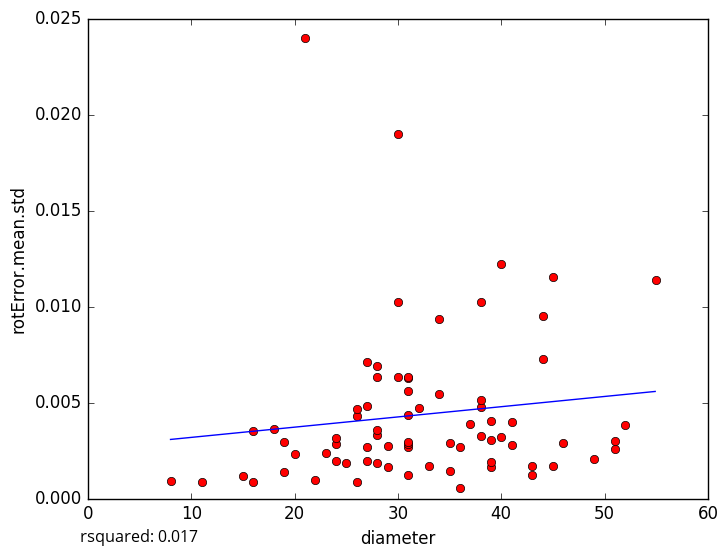

Data behind this chart, as committed beside it:
diameter, rotError.mean.std
28, 0.003313
36, 0.0005297
29, 0.002742
11, 0.000868
22, 0.0009885
26, 0.0043
39, 0.003053
38, 0.003251
39, 0.001622
31, 0.001223
27, 0.004816
19, 0.001396
19, 0.002956
26, 0.0008607
16, 0.000879
20, 0.002344
39, 0.001885
38, 0.004754
41, 0.00398
24, 0.001945
51, 0.002997
44, 0.007287
21, 0.02401
31, 0.006277
18, 0.003643
27, 0.001931
16, 0.003506
45, 0.01154
43, 0.001699
37, 0.003878
30, 0.01898
36, 0.002684
44, 0.009513
55, 0.01137
38, 0.01022
41, 0.002796
15, 0.001196
28, 0.003563
31, 0.004355
24, 0.002846
39, 0.004052
51, 0.002582
34, 0.009352
43, 0.00121
34, 0.005446
40, 0.0122
28, 0.006879
40, 0.003197
24, 0.003172
31, 0.002703
31, 0.002831
23, 0.002377
33, 0.001696
45, 0.001674
26, 0.004649
31, 0.006317
27, 0.002674
46, 0.002907
30, 0.006328
28, 0.006338
... 14 more rows
